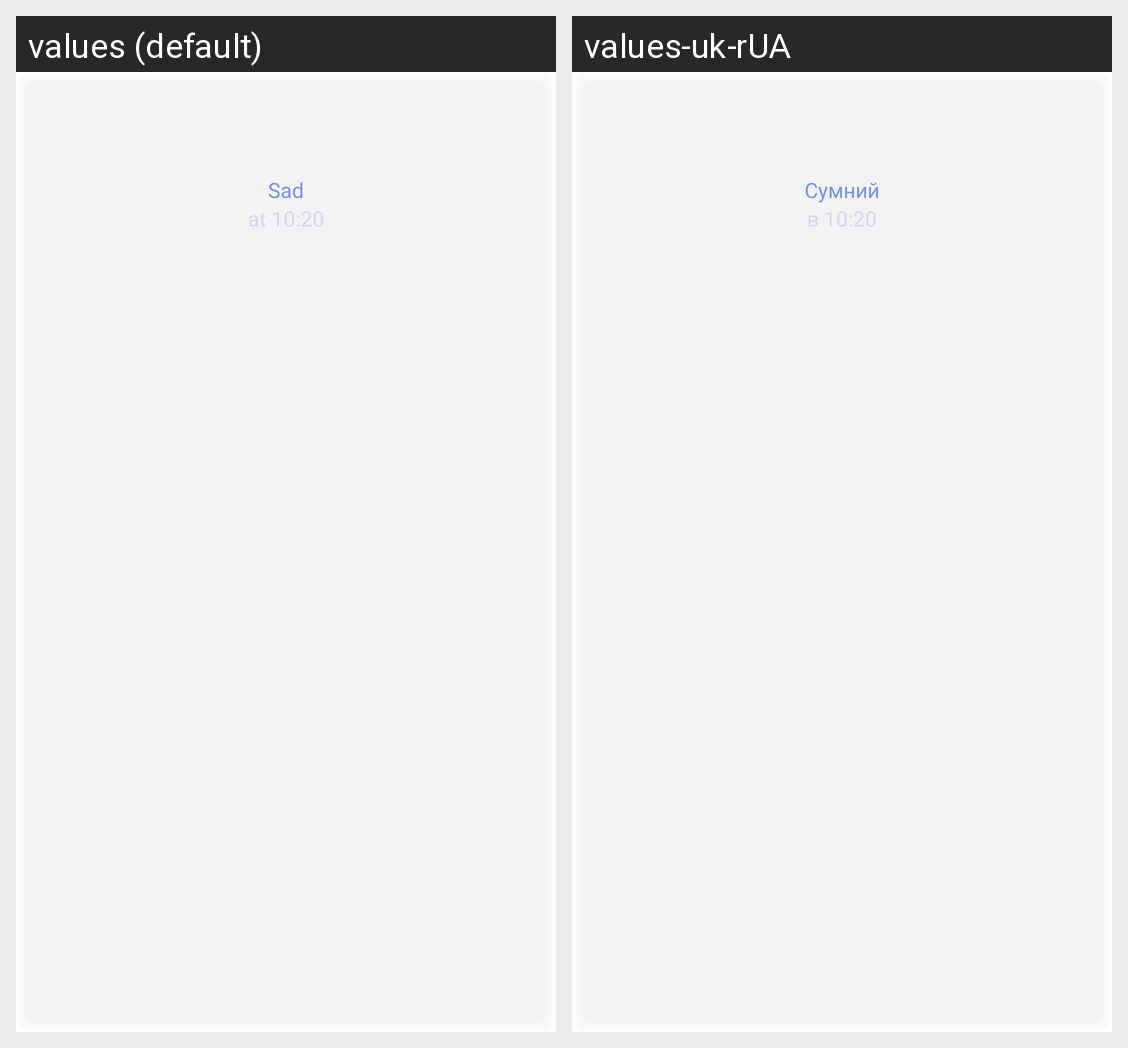

For this localized Android screen grid, give each drawn string resource with its value in every locale shown.
Android screen res/layout/home_mood_item.xml rendered under 2 locales, left to right: values (default), values-uk-rUA. Device: Nexus 5 (rendered at 1080×1920; each locale shown at half size, 540×960, under a caption strip naming it); theme Theme.MoodTrackerProject.
Strings drawn on this screen, with the default value and each locale's value (text and hints the layout hard-codes, and strings that could not be matched under every locale, appear in the picture but are not listed):

sad
  values: Sad
  values-uk-rUA: Сумний

at_10_20
  values: at 10:20
  values-uk-rUA: в 10:20
